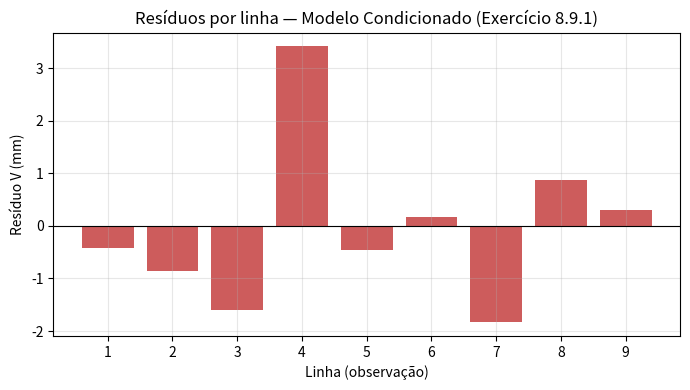

This chart was generated by the following Python code:
import numpy as np

# Dados do Exercício 8.9.1 (Gemael): Linha -> (desnível observado em m, distância em km)
dados = {
    1: (10.038, 1.14), 2: (8.297, 2.84), 3: (1.949, 3.21),
    4: (5.217, 6.03),  5: (10.244, 6.75), 6: (1.562, 0.84),
    7: (4.837, 2.94),  8: (3.370, 2.01), 9: (15.979, 5.28),
}
H_A, H_B, H_C = 33.831, 19.316, 2.791  # altitudes conhecidas

l = {i: dados[i][0] for i in dados}   # desníveis observados (Lb)
Lb_cond = np.array([l[i] for i in range(1,10)])
dist_cond = np.array([dados[i][1] for i in range(1,10)])
P_cond = np.diag(1.0/dist_cond)

# B = dF/dLa  (linhas = equações de condição; colunas = l1..l9)
#   F1: l1+l2+l6-l8-(HB-HC)=0
#   F2: -l9+l7-l8-(HB-HA)=0
#   F3: l2+l3-l5=0
#   F4: l3-l4+l7-l6=0
B = np.array([
    [1,1,0,0,0,1,0,-1,0],
    [0,0,0,0,0,0,1,-1,-1],
    [0,1,1,0,-1,0,0,0,0],
    [0,0,1,-1,0,-1,1,0,0],
])

W = np.array([
    l[1]+l[2]+l[6]-l[8]-(H_B-H_C),
    -l[9]+l[7]-l[8]-(H_B-H_A),
    l[2]+l[3]-l[5],
    l[3]-l[4]+l[7]-l[6],
])

M = B @ np.linalg.inv(P_cond) @ B.T
K = -np.linalg.solve(M, W)
V_cond = np.linalg.inv(P_cond) @ B.T @ K
La_cond = Lb_cond + V_cond

print("W (erros de fechamento, m):", np.round(W,4))
print("\nObservações ajustadas La (Método Condicionado):")
for i, val in enumerate(La_cond, start=1):
    print(f"  l{i}a = {val:.4f} m")

m_cond = B.shape[0]
sigma0_2_cond = (V_cond @ P_cond @ V_cond) / m_cond
print(f"\nsigma0^2 (condicionado) = {sigma0_2_cond:.8f}  (redundância m={m_cond})")

# Verificação: as observações ajustadas devem satisfazer EXATAMENTE as equações de condição
F_ajustado = B @ La_cond - np.array([H_B-H_C, H_B-H_A, 0, 0])
print(f"\nVerificação F(La) (deve ser ~0): {np.round(F_ajustado, 8)}")
print("Confere com o slide: l1a+l2a+l6a-l8a = HB-HC  ->",
      f"{La_cond[0]+La_cond[1]+La_cond[5]-La_cond[7]:.4f} = {H_B-H_C:.4f}")

import matplotlib.pyplot as plt

fig, ax = plt.subplots(figsize=(7,4))
idx = np.arange(1,10)
ax.bar(idx, V_cond*1000, color='indianred')
ax.axhline(0, color='black', lw=0.8)
ax.set_xticks(idx)
ax.set_xlabel('Linha (observação)')
ax.set_ylabel('Resíduo V (mm)')
ax.set_title('Resíduos por linha — Modelo Condicionado (Exercício 8.9.1)')
ax.grid(alpha=0.3)
plt.tight_layout()
plt.show()

print("Resíduos pequenos (sub-milimétricos a poucos milímetros) confirmam um bom ajuste,")
print("consistente com os erros de fechamento W originais (poucos milímetros).")
